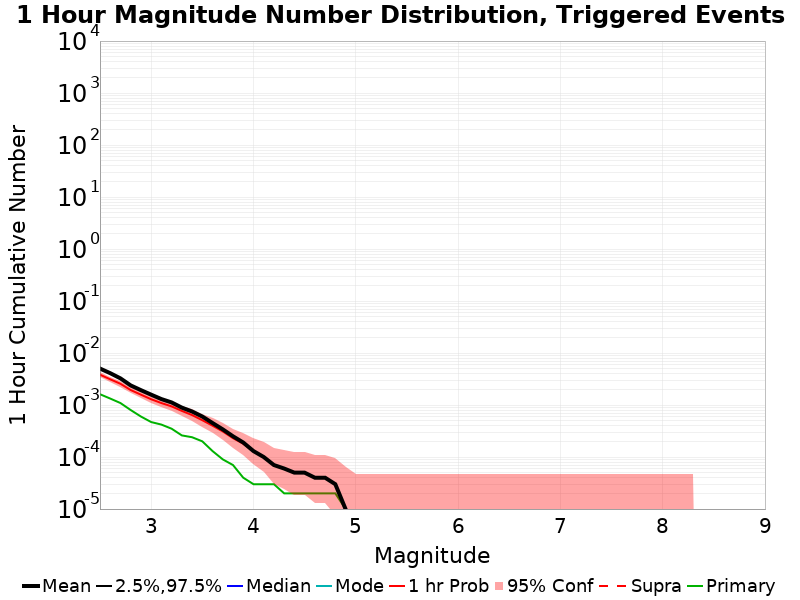

Values plotted in this chart, from the file beside it:
Mag, Mean, 2.5 %ile, 97.5 %ile, Median, Mode, 1 hr Probability, 1 hr Supra-Seis Prob, Primary Aftershocks Mean
2.5, 0.00502, 0.0, 0.0, 0.0, 0.0, 0.00383, 0.0, 0.00161
2.6, 0.00409, 0.0, 0.0, 0.0, 0.0, 0.00312, 0.0, 0.00133
2.7, 0.00325, 0.0, 0.0, 0.0, 0.0, 0.00256, 0.0, 0.00109
2.8, 0.00238, 0.0, 0.0, 0.0, 0.0, 0.00194, 0.0, 8.0E-4
2.9, 0.00193, 0.0, 0.0, 0.0, 0.0, 0.00158, 0.0, 6.0E-4
3.0, 0.00158, 0.0, 0.0, 0.0, 0.0, 0.00129, 0.0, 4.7E-4
3.1, 0.0013, 0.0, 0.0, 0.0, 0.0, 0.00109, 0.0, 4.2E-4
3.2, 0.00112, 0.0, 0.0, 0.0, 0.0, 9.4E-4, 0.0, 3.5E-4
3.3, 8.9E-4, 0.0, 0.0, 0.0, 0.0, 7.7E-4, 0.0, 2.6E-4
3.4, 7.5E-4, 0.0, 0.0, 0.0, 0.0, 6.4E-4, 0.0, 2.4E-4
3.5, 6.0E-4, 0.0, 0.0, 0.0, 0.0, 5.1E-4, 0.0, 2.0E-4
3.6, 4.5E-4, 0.0, 0.0, 0.0, 0.0, 4.0E-4, 0.0, 1.3E-4
3.7, 3.4E-4, 0.0, 0.0, 0.0, 0.0, 3.1E-4, 0.0, 9.0E-5
3.8, 2.5E-4, 0.0, 0.0, 0.0, 0.0, 2.3E-4, 0.0, 7.0E-5
3.9, 1.9E-4, 0.0, 0.0, 0.0, 0.0, 1.8E-4, 0.0, 4.0E-5
4.0, 1.3E-4, 0.0, 0.0, 0.0, 0.0, 1.3E-4, 0.0, 3.0E-5
4.1, 1.0E-4, 0.0, 0.0, 0.0, 0.0, 1.0E-4, 0.0, 3.0E-5
4.2, 7.0E-5, 0.0, 0.0, 0.0, 0.0, 7.0E-5, 0.0, 3.0E-5
4.3, 6.0E-5, 0.0, 0.0, 0.0, 0.0, 6.0E-5, 0.0, 2.0E-5
4.4, 5.0E-5, 0.0, 0.0, 0.0, 0.0, 5.0E-5, 0.0, 2.0E-5
4.5, 5.0E-5, 0.0, 0.0, 0.0, 0.0, 5.0E-5, 0.0, 2.0E-5
4.6, 4.0E-5, 0.0, 0.0, 0.0, 0.0, 4.0E-5, 0.0, 2.0E-5
4.7, 4.0E-5, 0.0, 0.0, 0.0, 0.0, 4.0E-5, 0.0, 2.0E-5
4.8, 3.0E-5, 0.0, 0.0, 0.0, 0.0, 3.0E-5, 0.0, 2.0E-5
4.9, 1.0E-5, 0.0, 0.0, 0.0, 0.0, 1.0E-5, 0.0, 1.0E-5
5.0, 0.0, 0.0, 0.0, 0.0, 0.0, 0.0, 0.0, 0.0
5.1, 0.0, 0.0, 0.0, 0.0, 0.0, 0.0, 0.0, 0.0
5.2, 0.0, 0.0, 0.0, 0.0, 0.0, 0.0, 0.0, 0.0
5.3, 0.0, 0.0, 0.0, 0.0, 0.0, 0.0, 0.0, 0.0
5.4, 0.0, 0.0, 0.0, 0.0, 0.0, 0.0, 0.0, 0.0
5.5, 0.0, 0.0, 0.0, 0.0, 0.0, 0.0, 0.0, 0.0
5.6, 0.0, 0.0, 0.0, 0.0, 0.0, 0.0, 0.0, 0.0
5.7, 0.0, 0.0, 0.0, 0.0, 0.0, 0.0, 0.0, 0.0
5.8, 0.0, 0.0, 0.0, 0.0, 0.0, 0.0, 0.0, 0.0
5.9, 0.0, 0.0, 0.0, 0.0, 0.0, 0.0, 0.0, 0.0
6.0, 0.0, 0.0, 0.0, 0.0, 0.0, 0.0, 0.0, 0.0
6.1, 0.0, 0.0, 0.0, 0.0, 0.0, 0.0, 0.0, 0.0
6.2, 0.0, 0.0, 0.0, 0.0, 0.0, 0.0, 0.0, 0.0
6.3, 0.0, 0.0, 0.0, 0.0, 0.0, 0.0, 0.0, 0.0
6.4, 0.0, 0.0, 0.0, 0.0, 0.0, 0.0, 0.0, 0.0
6.5, 0.0, 0.0, 0.0, 0.0, 0.0, 0.0, 0.0, 0.0
6.6, 0.0, 0.0, 0.0, 0.0, 0.0, 0.0, 0.0, 0.0
6.7, 0.0, 0.0, 0.0, 0.0, 0.0, 0.0, 0.0, 0.0
6.8, 0.0, 0.0, 0.0, 0.0, 0.0, 0.0, 0.0, 0.0
6.9, 0.0, 0.0, 0.0, 0.0, 0.0, 0.0, 0.0, 0.0
7.0, 0.0, 0.0, 0.0, 0.0, 0.0, 0.0, 0.0, 0.0
7.1, 0.0, 0.0, 0.0, 0.0, 0.0, 0.0, 0.0, 0.0
7.2, 0.0, 0.0, 0.0, 0.0, 0.0, 0.0, 0.0, 0.0
7.3, 0.0, 0.0, 0.0, 0.0, 0.0, 0.0, 0.0, 0.0
7.4, 0.0, 0.0, 0.0, 0.0, 0.0, 0.0, 0.0, 0.0
7.5, 0.0, 0.0, 0.0, 0.0, 0.0, 0.0, 0.0, 0.0
7.6, 0.0, 0.0, 0.0, 0.0, 0.0, 0.0, 0.0, 0.0
7.7, 0.0, 0.0, 0.0, 0.0, 0.0, 0.0, 0.0, 0.0
7.8, 0.0, 0.0, 0.0, 0.0, 0.0, 0.0, 0.0, 0.0
7.9, 0.0, 0.0, 0.0, 0.0, 0.0, 0.0, 0.0, 0.0
8.0, 0.0, 0.0, 0.0, 0.0, 0.0, 0.0, 0.0, 0.0
8.1, 0.0, 0.0, 0.0, 0.0, 0.0, 0.0, 0.0, 0.0
8.2, 0.0, 0.0, 0.0, 0.0, 0.0, 0.0, 0.0, 0.0
8.3, 0.0, 0.0, 0.0, 0.0, 0.0, 0.0, 0.0, 0.0
8.4, 0.0, 0.0, 0.0, 0.0, 0.0, 0.0, 0.0, 0.0
... 6 more rows
